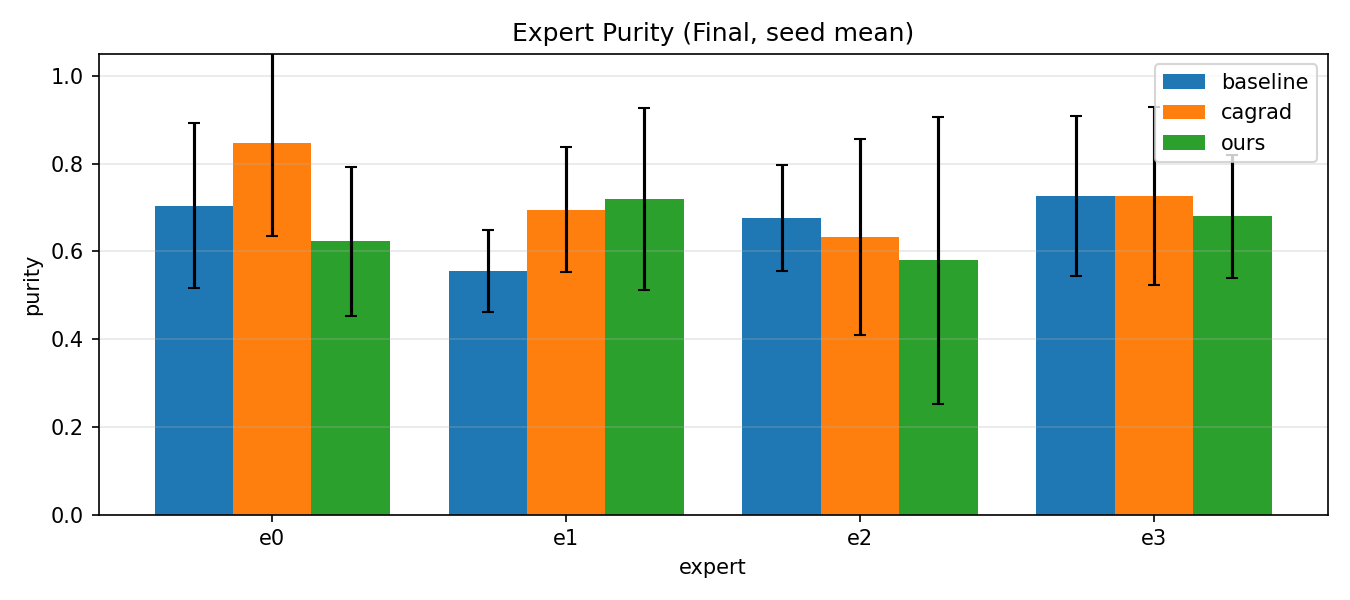

The data file committed next to this chart (first rows):
method, expert, purity_mean, purity_std
baseline, e0, 0.7045, 0.189
baseline, e1, 0.5552, 0.09438
baseline, e2, 0.6759, 0.121
baseline, e3, 0.7261, 0.1822
cagrad, e0, 0.8477, 0.2116
cagrad, e1, 0.6953, 0.1426
cagrad, e2, 0.6326, 0.2229
cagrad, e3, 0.7265, 0.2022
ours, e0, 0.6233, 0.17
ours, e1, 0.7191, 0.2077
ours, e2, 0.5795, 0.3273
ours, e3, 0.6798, 0.1409
